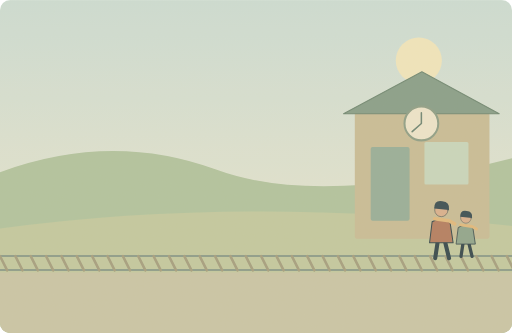
t = 0.00 s
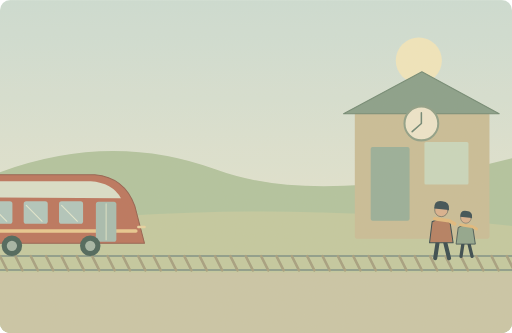
t = 1.50 s
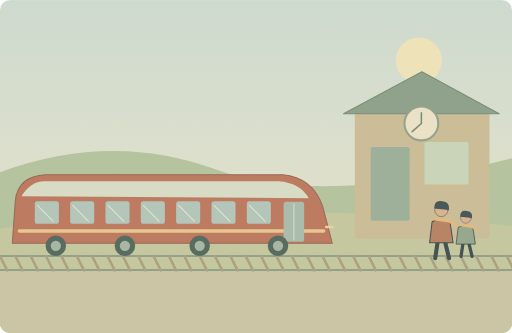
t = 3.43 s
t = 5.48 s: frame unchanged from t = 3.43 s, image omitted
t = 6.50 s: frame unchanged from t = 3.43 s, image omitted
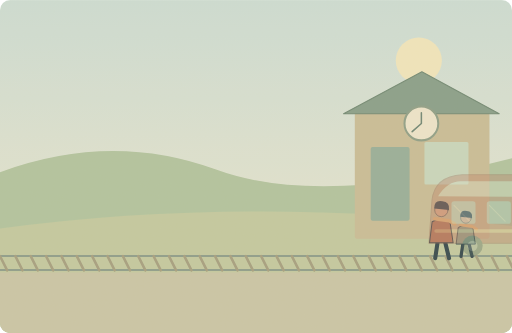
t = 8.45 s

The animated SVG that drew these frames (rendered in a browser with its animation timeline set to each time). Animation: 2 SMIL elements (animate=1,animateTransform=1); one cycle of 10.00 s, repeats indefinitely.

<svg xmlns="http://www.w3.org/2000/svg" width="1000" height="650" viewBox="0 0 1000 650" role="img" aria-labelledby="title desc"><title id="title">单词小故事</title><desc id="desc">We caught a fast train and arrived before lunch.</desc><metadata>{"wordId": "fast", "dailyExample": "We caught a fast train and arrived before lunch.", "source": "https://github.com/go1app/word-atlas/blob/main/public/atlas/entries/0.json", "attribution": "Word Atlas contributors — CC BY 4.0", "license": "https://creativecommons.org/licenses/by/4.0/", "changes": "New original vector animation interpreting the daily example.", "durationSeconds": 10}</metadata><defs><linearGradient id="sky" x1="0" y1="0" x2="0" y2="1"><stop stop-color="#cbded6"/><stop offset="1" stop-color="#f0e8cf"/></linearGradient><clipPath id="frame"><rect width="1000" height="650" rx="20"/></clipPath><filter id="paper"><feTurbulence type="fractalNoise" baseFrequency=".74" numOctaves="3" stitchTiles="stitch"/><feColorMatrix type="saturate" values="0"/><feComponentTransfer><feFuncA type="linear" slope=".065"/></feComponentTransfer><feBlend in="SourceGraphic" mode="soft-light"/></filter><filter id="glow" x="-100%" y="-100%" width="300%" height="300%"><feGaussianBlur stdDeviation="8"/></filter></defs><g clip-path="url(#frame)"><rect x="0" y="0" width="1000" height="650" rx="0" fill="url(#sky)" /><circle cx="818" cy="118" r="45" fill="#f2e7bd" /><path d="M0 336Q218 256 422 331T1000 309V650H0Z" fill="#afc39e" stroke="none" stroke-width="2" stroke-linecap="round" stroke-linejoin="round" /><path d="M0 446Q472 382 1000 441V650H0Z" fill="#c2c99f" stroke="none" stroke-width="2" stroke-linecap="round" stroke-linejoin="round" /><path d="M0 532H1000V650H0Z" fill="#c9c5a6" stroke="none" stroke-width="2" stroke-linecap="round" stroke-linejoin="round" /><path d="M0 500H1000M0 527H1000" fill="none" stroke="#899a89" stroke-width="4" stroke-linecap="round" stroke-linejoin="round" /><path d="M0 500L14 528" fill="none" stroke="#a29d7d" stroke-width="5" stroke-linecap="round" stroke-linejoin="round" /><path d="M30 500L44 528" fill="none" stroke="#a29d7d" stroke-width="5" stroke-linecap="round" stroke-linejoin="round" /><path d="M60 500L74 528" fill="none" stroke="#a29d7d" stroke-width="5" stroke-linecap="round" stroke-linejoin="round" /><path d="M90 500L104 528" fill="none" stroke="#a29d7d" stroke-width="5" stroke-linecap="round" stroke-linejoin="round" /><path d="M120 500L134 528" fill="none" stroke="#a29d7d" stroke-width="5" stroke-linecap="round" stroke-linejoin="round" /><path d="M150 500L164 528" fill="none" stroke="#a29d7d" stroke-width="5" stroke-linecap="round" stroke-linejoin="round" /><path d="M180 500L194 528" fill="none" stroke="#a29d7d" stroke-width="5" stroke-linecap="round" stroke-linejoin="round" /><path d="M210 500L224 528" fill="none" stroke="#a29d7d" stroke-width="5" stroke-linecap="round" stroke-linejoin="round" /><path d="M240 500L254 528" fill="none" stroke="#a29d7d" stroke-width="5" stroke-linecap="round" stroke-linejoin="round" /><path d="M270 500L284 528" fill="none" stroke="#a29d7d" stroke-width="5" stroke-linecap="round" stroke-linejoin="round" /><path d="M300 500L314 528" fill="none" stroke="#a29d7d" stroke-width="5" stroke-linecap="round" stroke-linejoin="round" /><path d="M330 500L344 528" fill="none" stroke="#a29d7d" stroke-width="5" stroke-linecap="round" stroke-linejoin="round" /><path d="M360 500L374 528" fill="none" stroke="#a29d7d" stroke-width="5" stroke-linecap="round" stroke-linejoin="round" /><path d="M390 500L404 528" fill="none" stroke="#a29d7d" stroke-width="5" stroke-linecap="round" stroke-linejoin="round" /><path d="M420 500L434 528" fill="none" stroke="#a29d7d" stroke-width="5" stroke-linecap="round" stroke-linejoin="round" /><path d="M450 500L464 528" fill="none" stroke="#a29d7d" stroke-width="5" stroke-linecap="round" stroke-linejoin="round" /><path d="M480 500L494 528" fill="none" stroke="#a29d7d" stroke-width="5" stroke-linecap="round" stroke-linejoin="round" /><path d="M510 500L524 528" fill="none" stroke="#a29d7d" stroke-width="5" stroke-linecap="round" stroke-linejoin="round" /><path d="M540 500L554 528" fill="none" stroke="#a29d7d" stroke-width="5" stroke-linecap="round" stroke-linejoin="round" /><path d="M570 500L584 528" fill="none" stroke="#a29d7d" stroke-width="5" stroke-linecap="round" stroke-linejoin="round" /><path d="M600 500L614 528" fill="none" stroke="#a29d7d" stroke-width="5" stroke-linecap="round" stroke-linejoin="round" /><path d="M630 500L644 528" fill="none" stroke="#a29d7d" stroke-width="5" stroke-linecap="round" stroke-linejoin="round" /><path d="M660 500L674 528" fill="none" stroke="#a29d7d" stroke-width="5" stroke-linecap="round" stroke-linejoin="round" /><path d="M690 500L704 528" fill="none" stroke="#a29d7d" stroke-width="5" stroke-linecap="round" stroke-linejoin="round" /><path d="M720 500L734 528" fill="none" stroke="#a29d7d" stroke-width="5" stroke-linecap="round" stroke-linejoin="round" /><path d="M750 500L764 528" fill="none" stroke="#a29d7d" stroke-width="5" stroke-linecap="round" stroke-linejoin="round" /><path d="M780 500L794 528" fill="none" stroke="#a29d7d" stroke-width="5" stroke-linecap="round" stroke-linejoin="round" /><path d="M810 500L824 528" fill="none" stroke="#a29d7d" stroke-width="5" stroke-linecap="round" stroke-linejoin="round" /><path d="M840 500L854 528" fill="none" stroke="#a29d7d" stroke-width="5" stroke-linecap="round" stroke-linejoin="round" /><path d="M870 500L884 528" fill="none" stroke="#a29d7d" stroke-width="5" stroke-linecap="round" stroke-linejoin="round" /><path d="M900 500L914 528" fill="none" stroke="#a29d7d" stroke-width="5" stroke-linecap="round" stroke-linejoin="round" /><path d="M930 500L944 528" fill="none" stroke="#a29d7d" stroke-width="5" stroke-linecap="round" stroke-linejoin="round" /><path d="M960 500L974 528" fill="none" stroke="#a29d7d" stroke-width="5" stroke-linecap="round" stroke-linejoin="round" /><path d="M990 500L1004 528" fill="none" stroke="#a29d7d" stroke-width="5" stroke-linecap="round" stroke-linejoin="round" /><rect x="693" y="219" width="263" height="247" rx="5" fill="#c8bc96" /><path d="M671 222L824 140 975 222Z" fill="#849c87" stroke="#6b8570" stroke-width="2" stroke-linecap="round" stroke-linejoin="round" /><rect x="724" y="287" width="76" height="144" rx="4" fill="#94ad98" /><rect x="829" y="277" width="86" height="83" rx="3" fill="#c8d7bd" /><circle cx="823" cy="241" r="33" fill="#eee6cc" stroke="#8b9d85" stroke-width="4"/><path d="M823 220V241L805 257" fill="none" stroke="#698271" stroke-width="3" stroke-linecap="round" stroke-linejoin="round" /><g transform="translate(862 442) scale(1)" stroke="#2c4148" stroke-linecap="round" stroke-linejoin="round"><path d="M-7 29L-12 62M7 29L15 62" fill="none" stroke="#2c4148" stroke-width="8" stroke-linecap="round" stroke-linejoin="round" /><path d="M-18 -9Q0 -20 17 -8L23 32H-23Z" fill="#b17a5c" stroke="#2c4148" stroke-width="2" stroke-linecap="round" stroke-linejoin="round" /><circle cx="0" cy="-32" r="13" fill="#d9af8c" /><path d="M-14 -35Q-14 -52 2 -49Q17 -48 15 -32Z" fill="#32474e" stroke="none" stroke-width="2" stroke-linecap="round" stroke-linejoin="round" /><path d="M-13 -15L15 -11 26 -5" fill="none" stroke="#e1b97b" stroke-width="7" stroke-linecap="round" stroke-linejoin="round" /></g><g transform="translate(910 451) scale(0.8)" stroke="#2c4148" stroke-linecap="round" stroke-linejoin="round"><path d="M-7 29L-12 62M7 29L15 62" fill="none" stroke="#2c4148" stroke-width="8" stroke-linecap="round" stroke-linejoin="round" /><path d="M-18 -9Q0 -20 17 -8L23 32H-23Z" fill="#8ca38b" stroke="#2c4148" stroke-width="2" stroke-linecap="round" stroke-linejoin="round" /><circle cx="0" cy="-32" r="13" fill="#d9af8c" /><path d="M-14 -35Q-14 -52 2 -49Q17 -48 15 -32Z" fill="#32474e" stroke="none" stroke-width="2" stroke-linecap="round" stroke-linejoin="round" /><path d="M-13 -15L15 -11 26 -5" fill="none" stroke="#e1b97b" stroke-width="7" stroke-linecap="round" stroke-linejoin="round" /></g><g><animateTransform attributeName="transform" type="translate" values="-850 0;-850 0;-35 0;-35 0;1050 0;1050 0" keyTimes="0;.04;.24;.65;.91;1" dur="10s" repeatCount="indefinite"/><animate attributeName="opacity" values="0;1;1;1;0;0" keyTimes="0;.06;.24;.65;.94;1" dur="10s" repeatCount="indefinite"/><path d="M65 391Q70 344 124 341H587Q645 346 665 402L684 475H59Z" fill="#b96f58" stroke="#8f5a49" stroke-width="2" stroke-linecap="round" stroke-linejoin="round" /><path d="M77 383Q96 353 123 354H579Q621 357 638 387Z" fill="#d9e0cb" stroke="none" stroke-width="2" stroke-linecap="round" stroke-linejoin="round" /><rect x="103" y="393" width="47" height="44" rx="5" fill="#aec5bd" /><path d="M108 401L139 432" fill="none" stroke="#e3ead1" stroke-width="2" stroke-linecap="round" stroke-linejoin="round" /><rect x="172" y="393" width="47" height="44" rx="5" fill="#aec5bd" /><path d="M177 401L208 432" fill="none" stroke="#e3ead1" stroke-width="2" stroke-linecap="round" stroke-linejoin="round" /><rect x="241" y="393" width="47" height="44" rx="5" fill="#aec5bd" /><path d="M246 401L277 432" fill="none" stroke="#e3ead1" stroke-width="2" stroke-linecap="round" stroke-linejoin="round" /><rect x="310" y="393" width="47" height="44" rx="5" fill="#aec5bd" /><path d="M315 401L346 432" fill="none" stroke="#e3ead1" stroke-width="2" stroke-linecap="round" stroke-linejoin="round" /><rect x="379" y="393" width="47" height="44" rx="5" fill="#aec5bd" /><path d="M384 401L415 432" fill="none" stroke="#e3ead1" stroke-width="2" stroke-linecap="round" stroke-linejoin="round" /><rect x="448" y="393" width="47" height="44" rx="5" fill="#aec5bd" /><path d="M453 401L484 432" fill="none" stroke="#e3ead1" stroke-width="2" stroke-linecap="round" stroke-linejoin="round" /><rect x="517" y="393" width="47" height="44" rx="5" fill="#aec5bd" /><path d="M522 401L553 432" fill="none" stroke="#e3ead1" stroke-width="2" stroke-linecap="round" stroke-linejoin="round" /><path d="M73 451H667" fill="none" stroke="#e9c78d" stroke-width="7" stroke-linecap="round" stroke-linejoin="round" /><rect x="589" y="394" width="40" height="78" rx="5" fill="#a3bbaf" /><path d="M609 398V468" fill="none" stroke="#dbe3c9" stroke-width="2" stroke-linecap="round" stroke-linejoin="round" /><circle cx="144" cy="480" r="20" fill="#435f56" /><circle cx="144" cy="480" r="10" fill="#a1b4a5" /><circle cx="279" cy="480" r="20" fill="#435f56" /><circle cx="279" cy="480" r="10" fill="#a1b4a5" /><circle cx="425" cy="480" r="20" fill="#435f56" /><circle cx="425" cy="480" r="10" fill="#a1b4a5" /><circle cx="578" cy="480" r="20" fill="#435f56" /><circle cx="578" cy="480" r="10" fill="#a1b4a5" /><path d="M672 443H684" fill="none" stroke="#e8d3a0" stroke-width="5" stroke-linecap="round" stroke-linejoin="round" /></g><rect width="1000" height="650" fill="#ddc8a0" opacity=".14" filter="url(#paper)" pointer-events="none"/></g></svg>
